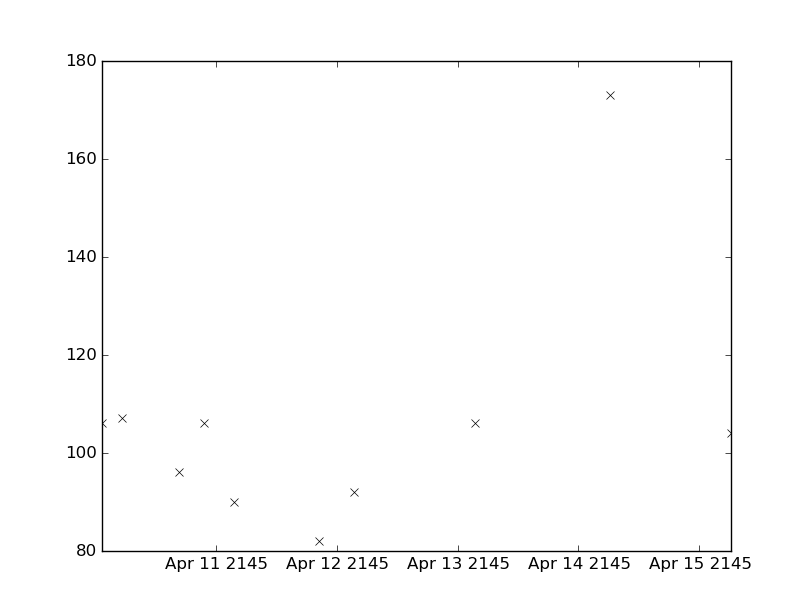

The data file committed next to this chart (first rows):
values, datetimes
106.0, 2145-04-13T03:30:00
173.0, 2145-04-14T06:20:00
104.0, 2145-04-15T06:20:00
106.0, 2145-04-10T01:21:00
82.0, 2145-04-11T20:30:00
92.0, 2145-04-12T03:30:00
107.0, 2145-04-10T05:30:00
96.0, 2145-04-10T16:38:00
106.0, 2145-04-10T21:45:00
90.0, 2145-04-11T03:40:00
